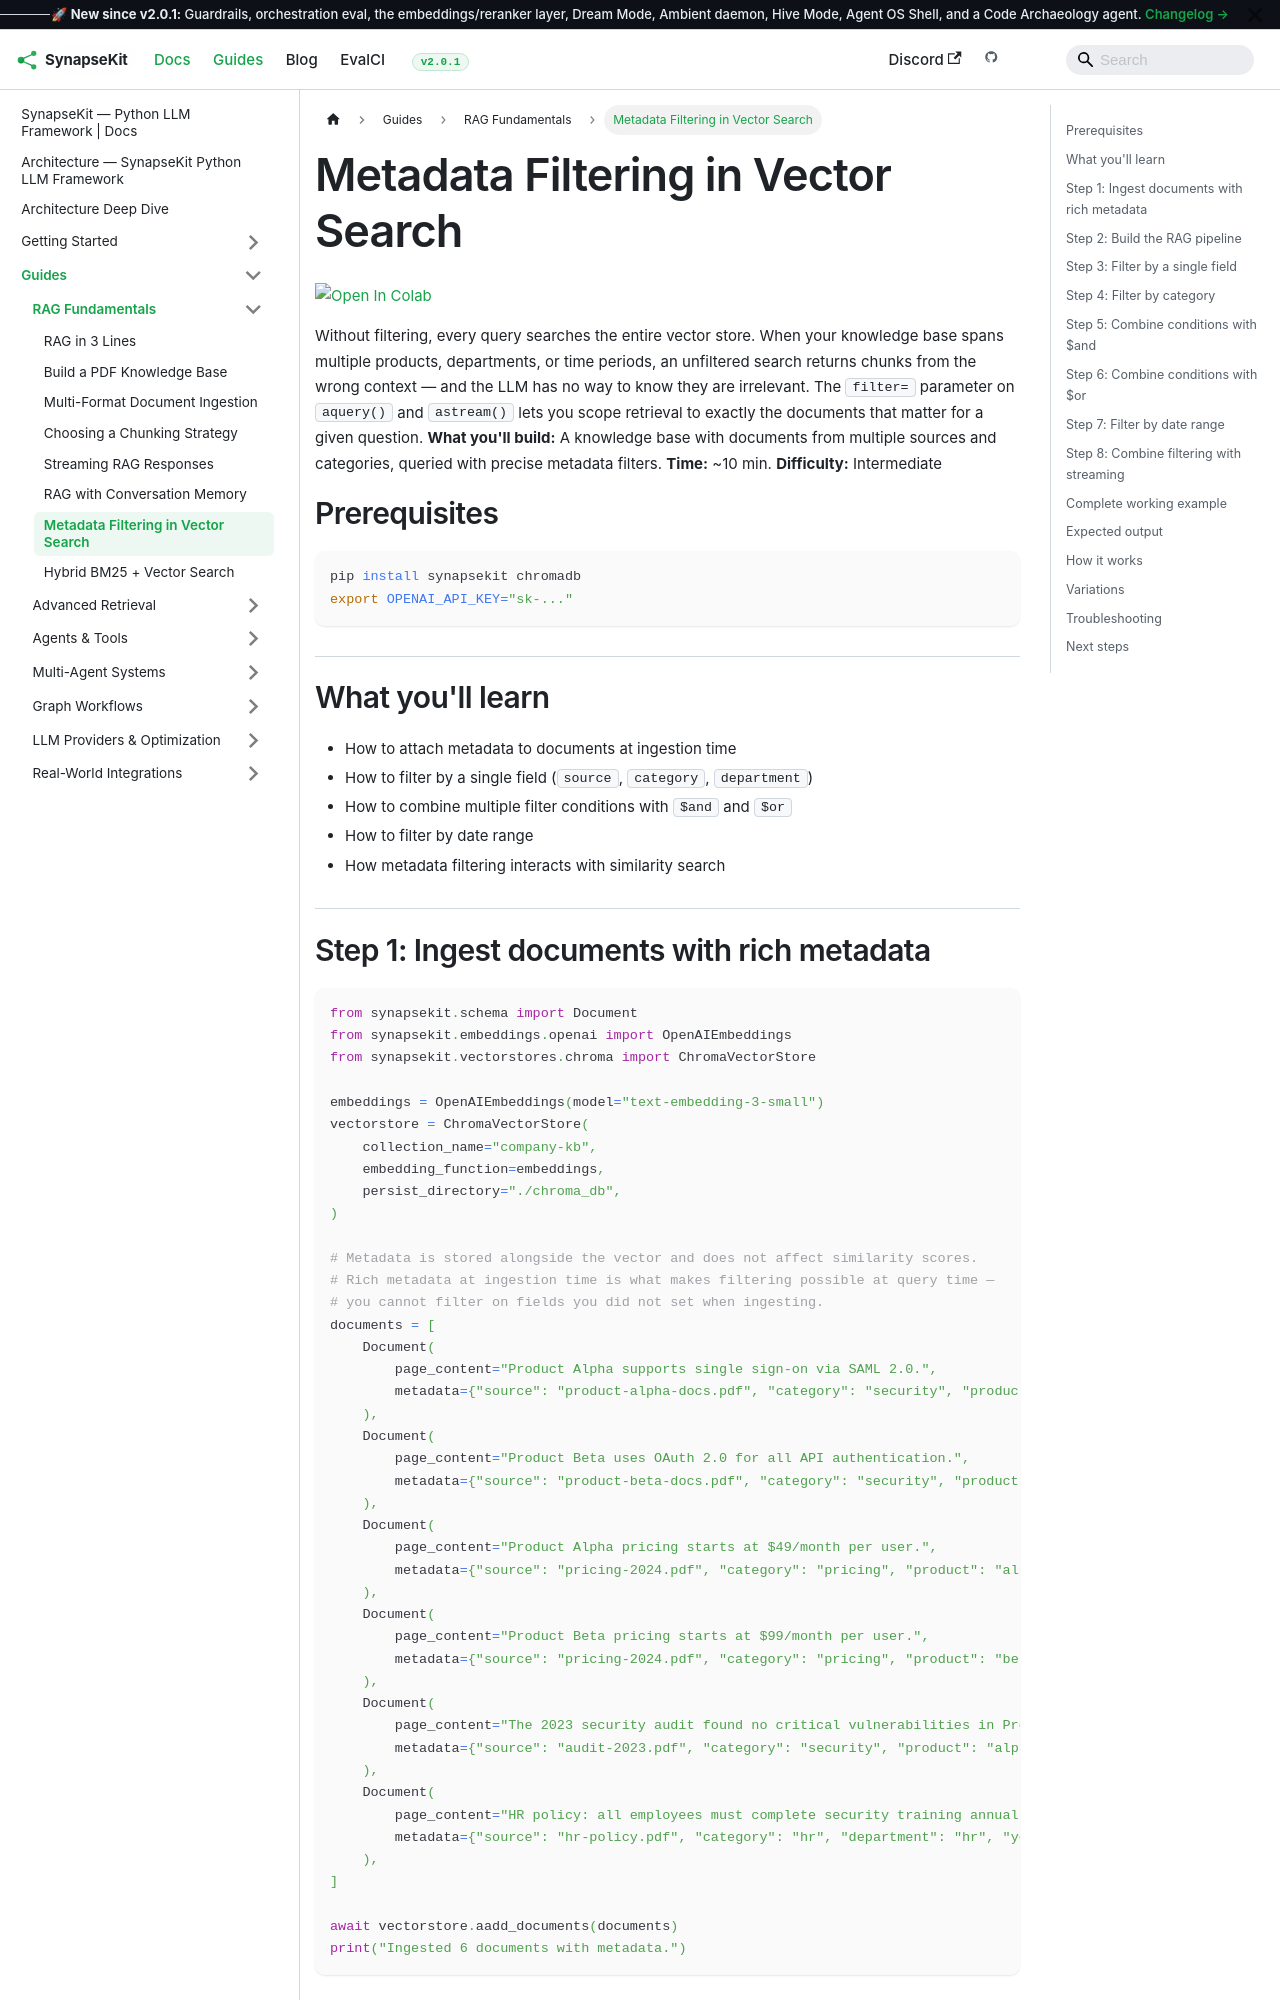

repository: SynapseKit/synapsekit-docs · page: docs/guides/rag/metadata-filtering/index.html · generator: docusaurus

---
sidebar_position: 8
title: "Metadata Filtering in Vector Search"
description: "Scope SynapseKit RAG queries to specific document sources, date ranges, or categories using the filter= parameter."
---

import ColabBadge from '@site/src/components/ColabBadge';

# Metadata Filtering in Vector Search

<ColabBadge path="rag/metadata-filtering.ipynb" />

Without filtering, every query searches the entire vector store. When your knowledge base spans multiple products, departments, or time periods, an unfiltered search returns chunks from the wrong context — and the LLM has no way to know they are irrelevant. The `filter=` parameter on `aquery()` and `astream()` lets you scope retrieval to exactly the documents that matter for a given question. **What you'll build:** A knowledge base with documents from multiple sources and categories, queried with precise metadata filters. **Time:** ~10 min. **Difficulty:** Intermediate

## Prerequisites

```bash
pip install synapsekit chromadb
export OPENAI_API_KEY="sk-..."
```

## What you'll learn

- How to attach metadata to documents at ingestion time
- How to filter by a single field (`source`, `category`, `department`)
- How to combine multiple filter conditions with `$and` and `$or`
- How to filter by date range
- How metadata filtering interacts with similarity search
